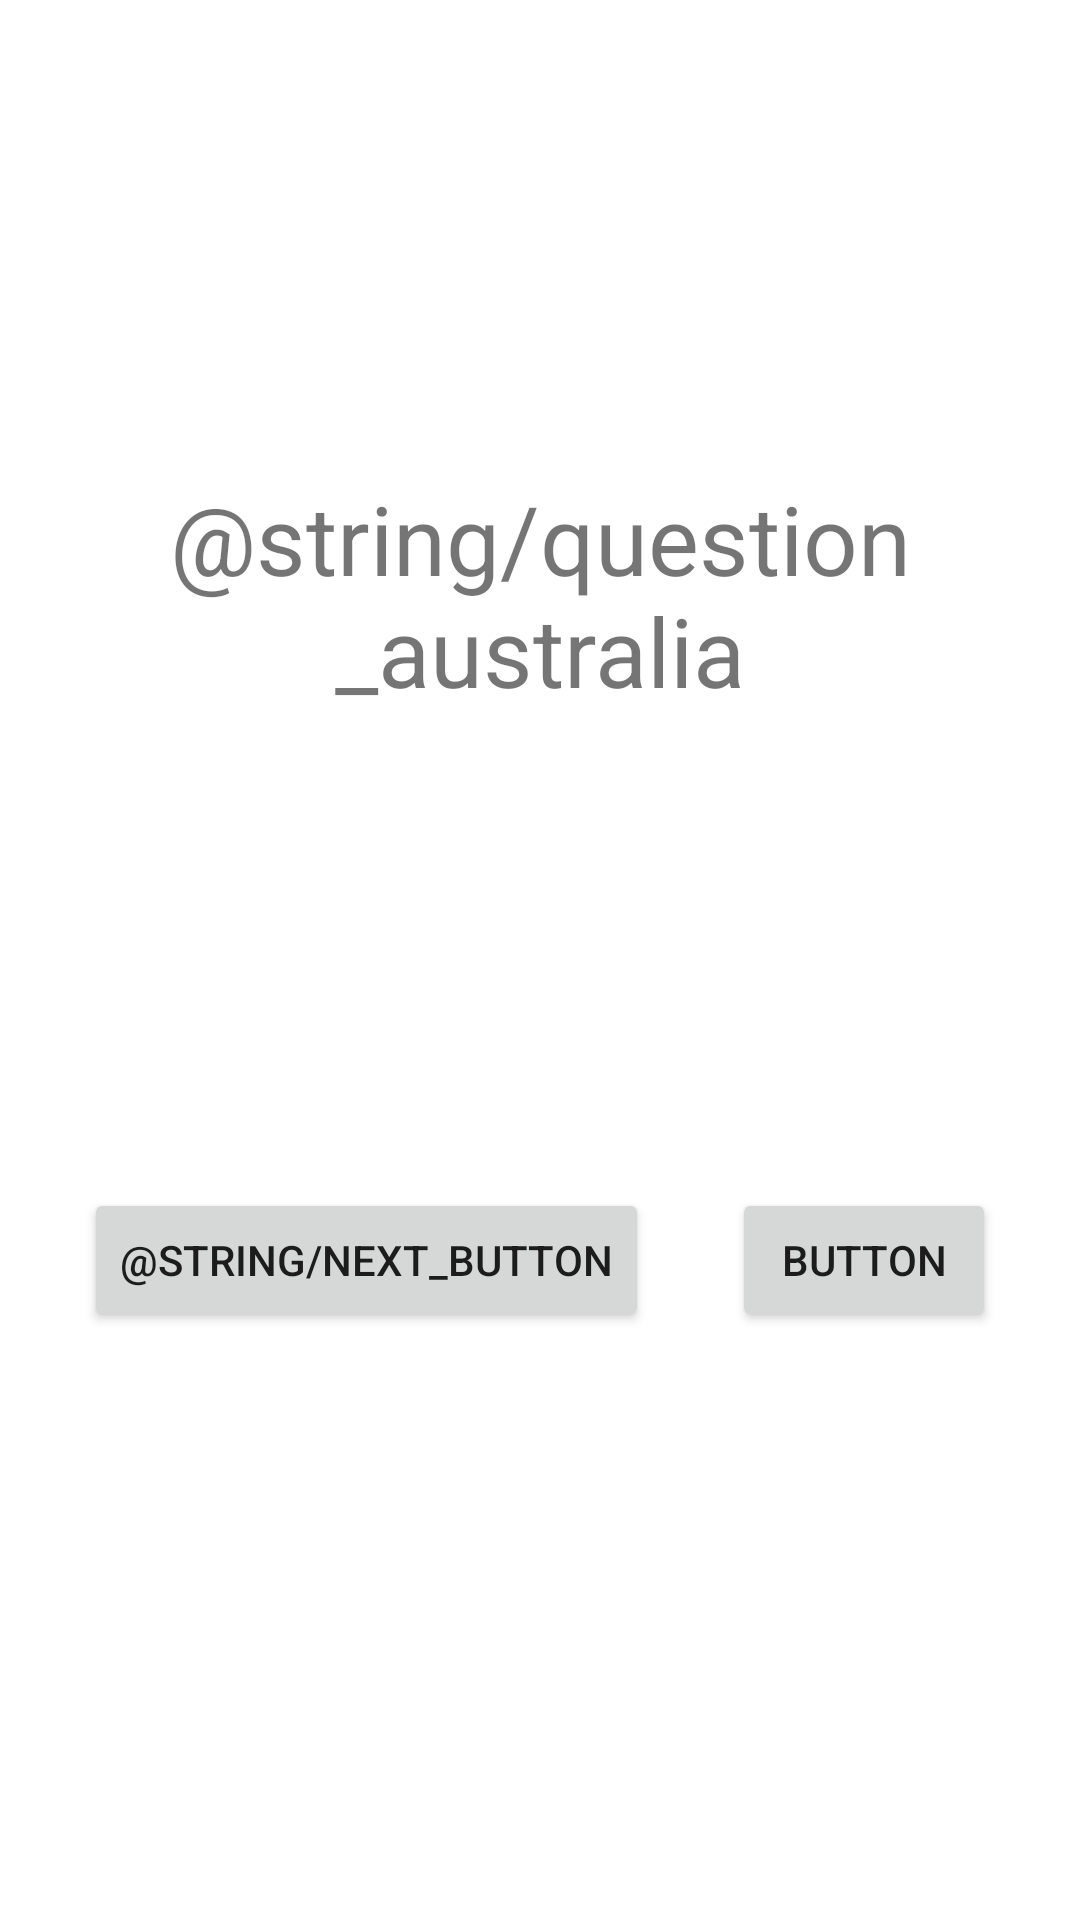

Produce the Android XML layout that renders to this screen, including the resource entries it uses.
<!-- AndroidManifest.xml: application theme Theme.AndGuide4ndEdition -->
<!-- res/layout/activity_main.xml -->
<?xml version="1.0" encoding="utf-8"?>
<androidx.constraintlayout.widget.ConstraintLayout
        xmlns:android="http://schemas.android.com/apk/res/android"
        xmlns:tools="http://schemas.android.com/tools"
        xmlns:app="http://schemas.android.com/apk/res-auto"
        android:layout_width="match_parent"
        android:layout_height="match_parent"
        tools:context=".view.MainActivity">

    <TextView
            android:text="@string/question_australia"
            android:layout_width="wrap_content"
            android:layout_height="wrap_content"
            android:id="@+id/question_text_view"
            android:gravity="center"
            app:layout_constraintStart_toStartOf="parent"
            app:layout_constraintEnd_toEndOf="parent"
            app:layout_constraintTop_toTopOf="parent"
            app:layout_constraintBottom_toTopOf="@+id/next_button" android:textSize="32sp"/>

    <Button
            android:text="@string/next_button"
            android:layout_width="wrap_content"
            android:layout_height="wrap_content"
            android:id="@+id/next_button"
            android:layout_marginBottom="200dp"
            android:layout_marginTop="400dp"
            app:layout_constraintEnd_toStartOf="@+id/button2"
            app:layout_constraintStart_toStartOf="parent"
            app:layout_constraintBottom_toBottomOf="parent"
            app:layout_constraintTop_toTopOf="parent"/>

    <Button
            android:text="Button"
            android:layout_width="wrap_content"
            android:layout_height="wrap_content"
            android:id="@+id/button2"
            app:layout_constraintEnd_toEndOf="parent"
            app:layout_constraintStart_toEndOf="@+id/next_button"
            app:layout_constraintTop_toTopOf="@+id/next_button"
            app:layout_constraintBottom_toBottomOf="@+id/next_button"/>

</androidx.constraintlayout.widget.ConstraintLayout>
<!-- resources referenced by this layout -->
<resources>
  <style name="Theme.AndGuide4ndEdition" parent="Theme.MaterialComponents.DayNight.DarkActionBar">
          
          <item name="colorPrimary">@color/purple_500</item>
          <item name="colorPrimaryVariant">@color/purple_700</item>
          <item name="colorOnPrimary">@color/white</item>
          
          <item name="colorSecondary">@color/teal_200</item>
          <item name="colorSecondaryVariant">@color/teal_700</item>
          <item name="colorOnSecondary">@color/black</item>
          
          <item name="android:statusBarColor" tools:targetApi="l">?attr/colorPrimaryVariant</item>
          
      </style>
  <!-- not gathered from this repository: default colours our renderer supplied (Android Studio template values) -->
  <color name="purple_500">#FF6200EE</color>
  <color name="purple_700">#FF3700B3</color>
  <color name="teal_200">#FF03DAC5</color>
  <color name="teal_700">#FF018786</color>
  <color name="black">#FF000000</color>
  <color name="white">#FFFFFFFF</color>
</resources>
